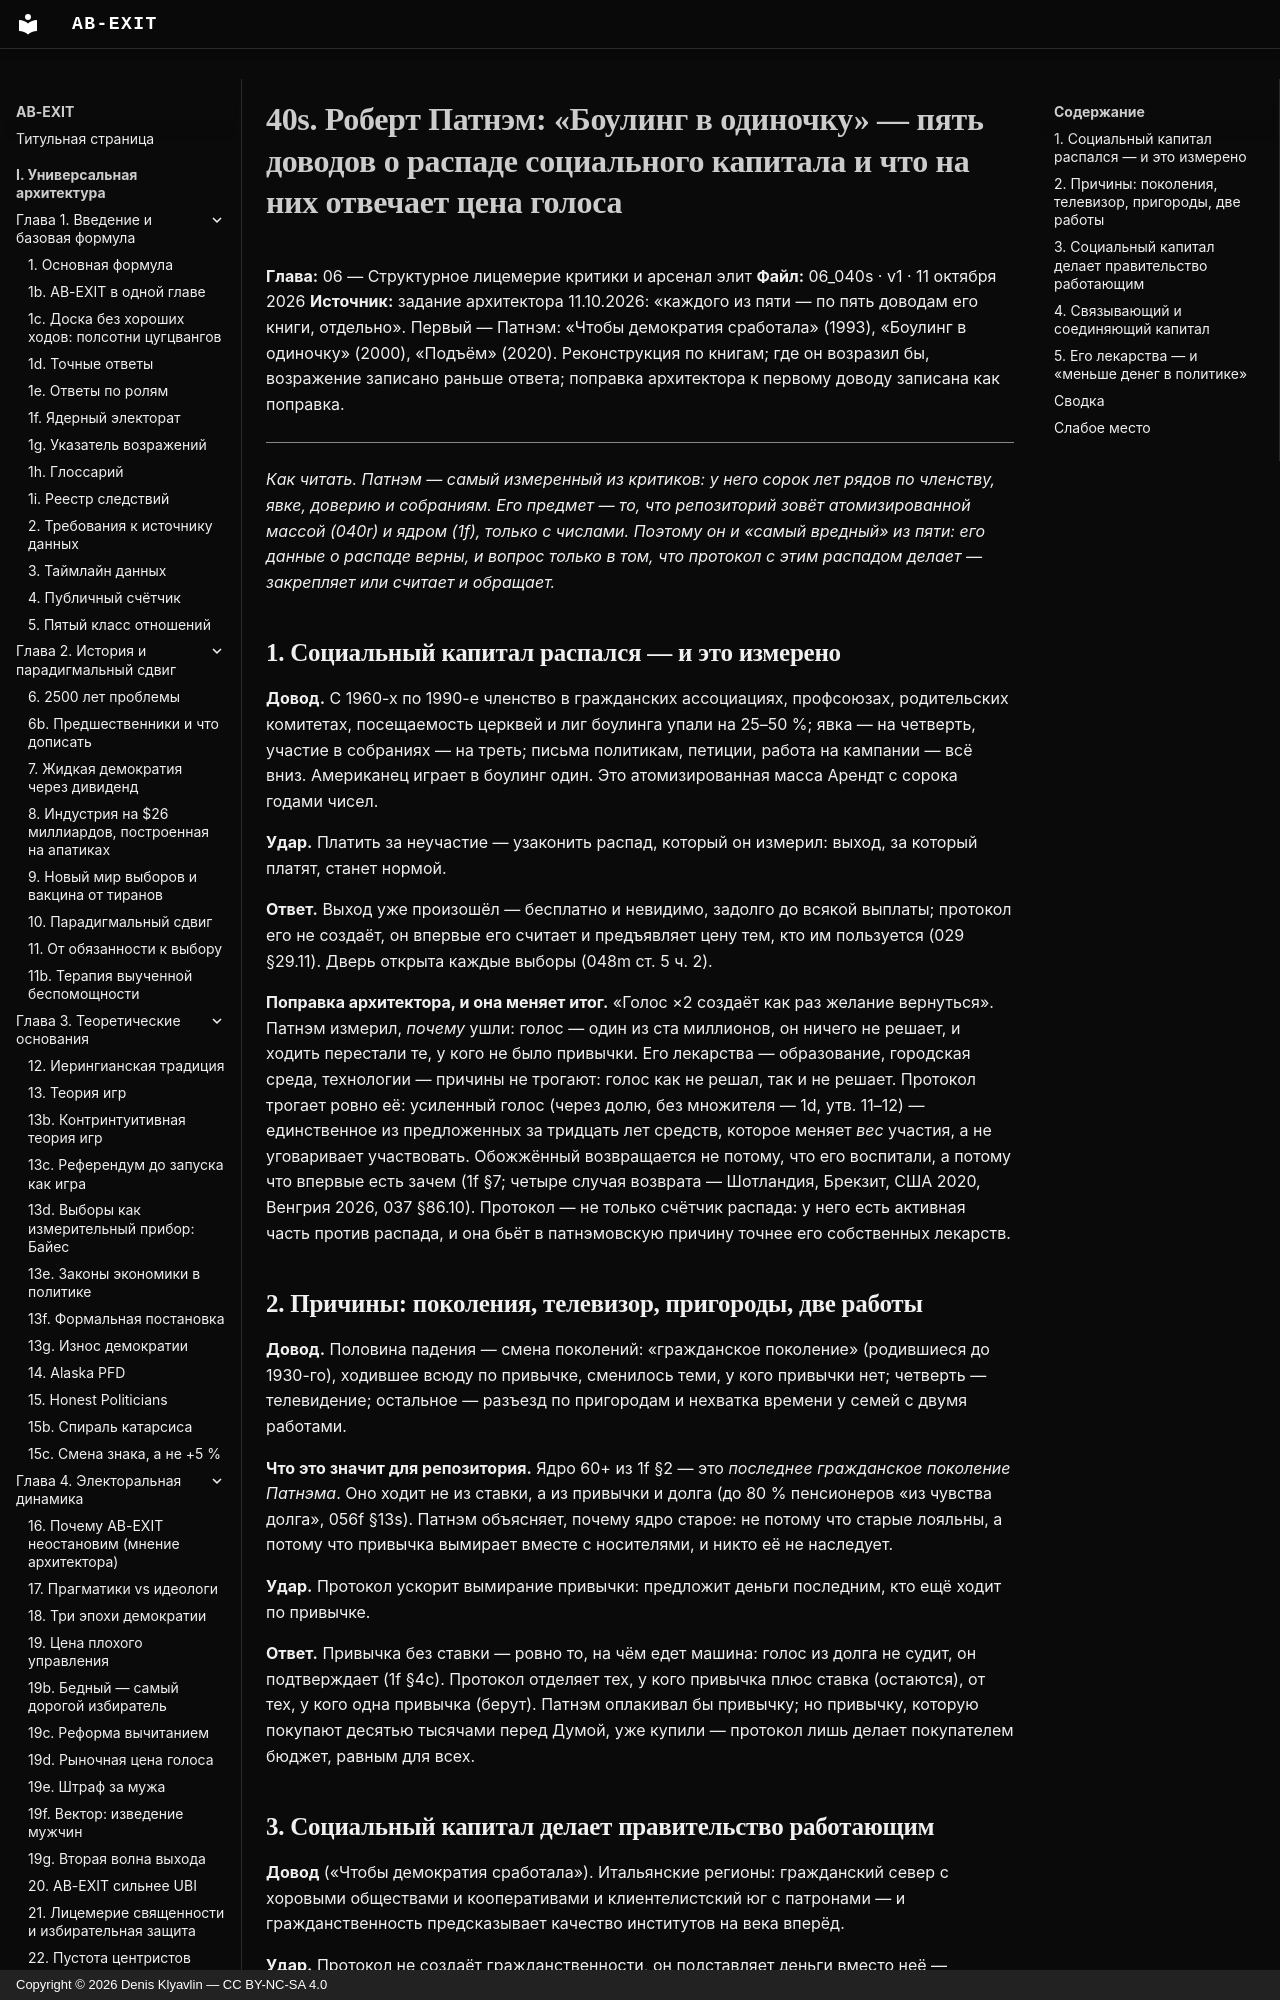

repository: Denis-Kliavlin/ab-exit · page: 06-critique-arsenal/040s-putnam/index.html · generator: mkdocs · copyright: Copyright © 2026 Denis Klyavlin — CC BY-NC-SA 4.0

# 40s. Роберт Патнэм: «Боулинг в одиночку» — пять доводов о распаде социального капитала и что на них отвечает цена голоса

**Глава:** 06 — Структурное лицемерие критики и арсенал элит
**Файл:** 06_040s · v1 · 11 октября 2026
**Источник:** задание архитектора 11.10.2026: «каждого из пяти — по пять доводам его книги, отдельно». Первый — Патнэм: «Чтобы демократия сработала» (1993), «Боулинг в одиночку» (2000), «Подъём» (2020). Реконструкция по книгам; где он возразил бы, возражение записано раньше ответа; поправка архитектора к первому доводу записана как поправка.

---

*Как читать. Патнэм — самый измеренный из критиков: у него сорок лет рядов по членству, явке, доверию и собраниям. Его предмет — то, что репозиторий зовёт атомизированной массой (040r) и ядром (1f), только с числами. Поэтому он и «самый вредный» из пяти: его данные о распаде верны, и вопрос только в том, что протокол с этим распадом делает — закрепляет или считает и обращает.*
